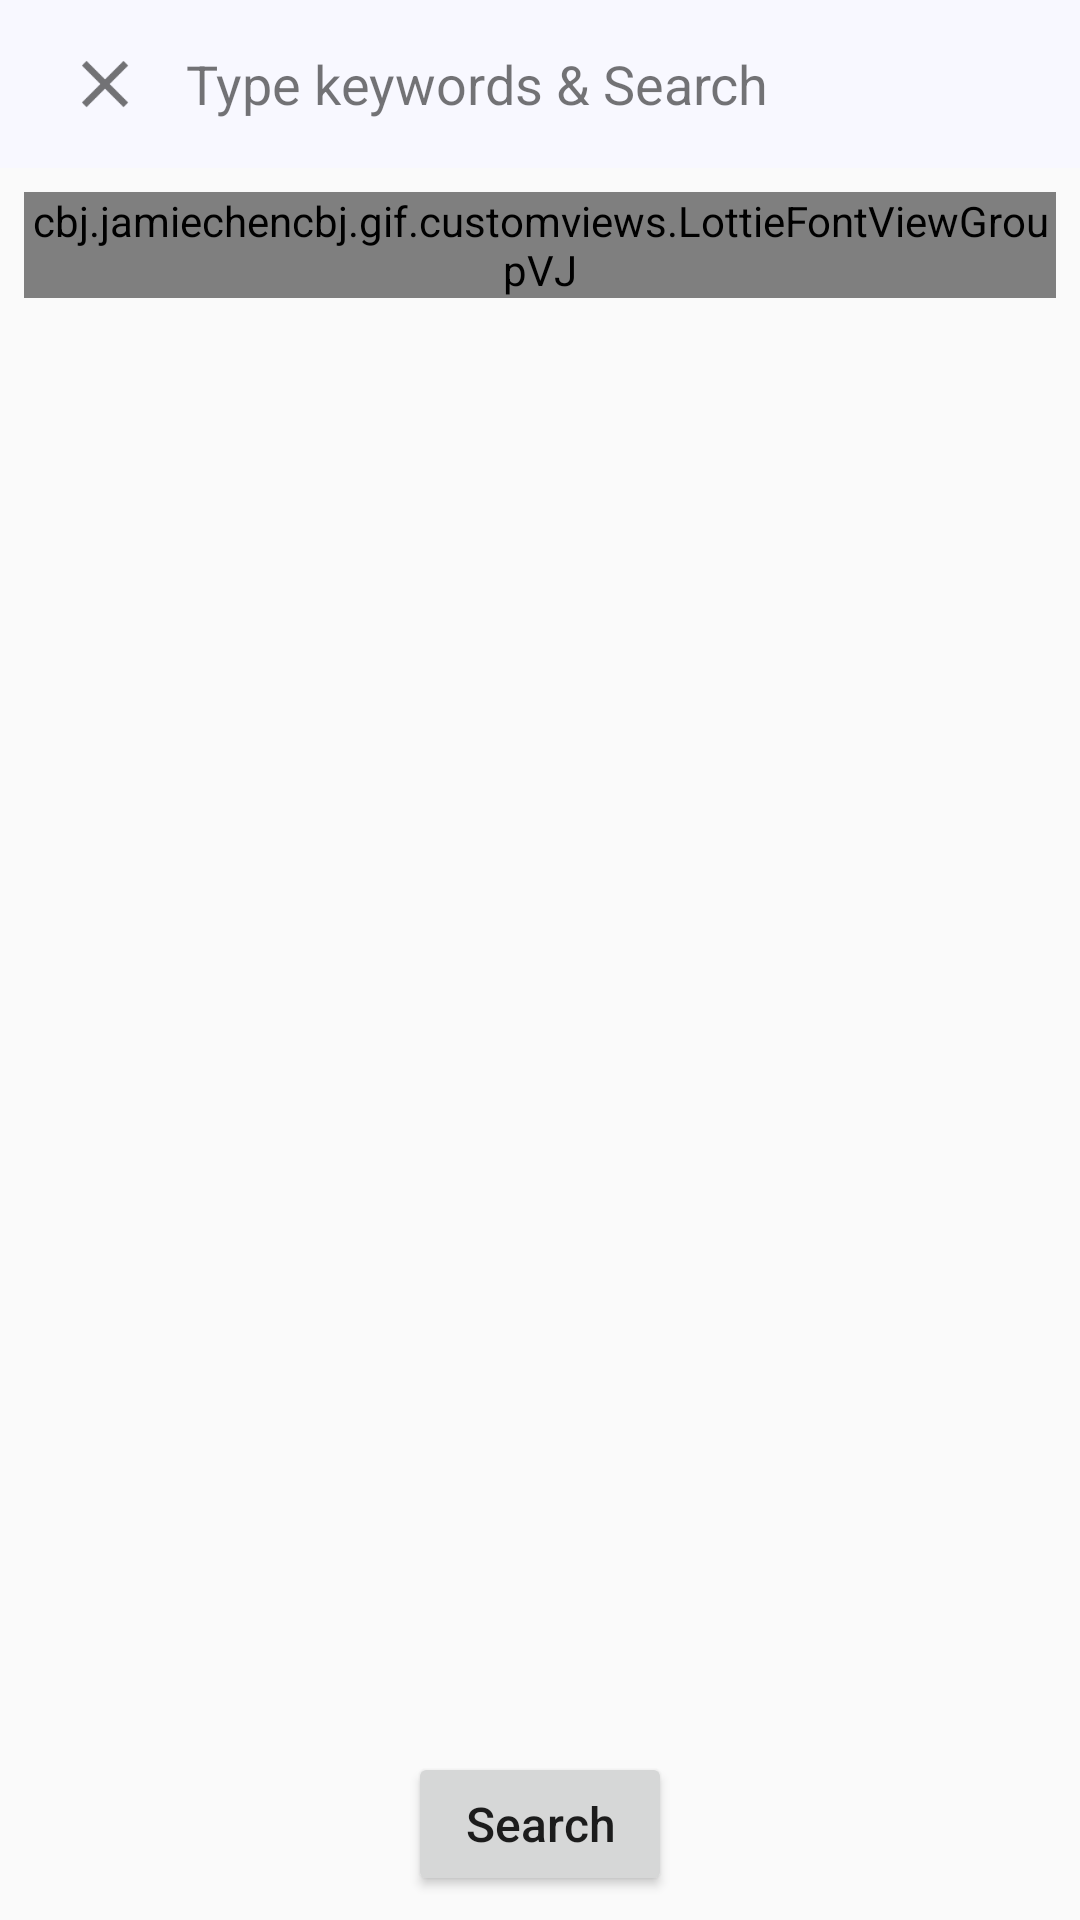

The Android layout XML behind this screen, and the referenced resources:
<!-- AndroidManifest.xml: application theme AppTheme -->
<!-- res/layout/activity_gif_search.xml -->
<?xml version="1.0" encoding="utf-8"?>
<RelativeLayout xmlns:android="http://schemas.android.com/apk/res/android"
    xmlns:app="http://schemas.android.com/apk/res-auto"
    xmlns:tools="http://schemas.android.com/tools"
    android:layout_width="match_parent"
    android:layout_height="match_parent"
    tools:context=".Activities.GifSearchActivity"
    android:id="@+id/gif_search_root_relative_layout"
    android:fitsSystemWindows="true">

    <RelativeLayout
        android:layout_width="match_parent"
        android:layout_height="?attr/actionBarSize"
        android:id="@+id/gif_search_top_bar_root_relative_layout"
        android:background="@color/gifGhostWhiteColor"
        android:paddingLeft="16dp"
        android:paddingRight="16dp">

        <android.support.v7.widget.AppCompatImageView
            android:layout_width="38dp"
            android:layout_height="38dp"
            android:id="@+id/gif_search_top_bar_left_image_view"
            android:scaleType="centerInside"
            android:layout_centerVertical="true"
            app:srcCompat="@drawable/ic_clear"/>

        <android.support.v7.widget.AppCompatTextView
            android:layout_width="match_parent"
            android:layout_height="wrap_content"
            android:id="@+id/gif_search_top_bar_left_text_view"
            android:text="Type keywords &amp; Search"
            android:textSize="18dp"
            android:layout_centerVertical="true"
            android:layout_toRightOf="@+id/gif_search_top_bar_left_image_view"
            android:paddingLeft="8dp"/>

        <RelativeLayout
            android:layout_width="match_parent"
            android:layout_height="0.5dp"
            android:id="@+id/gif_search_top_bar_bottom_placeholder_relative_layout"
            android:background="@color/gifGrayColor"
            android:layout_alignParentBottom="true"/>

    </RelativeLayout>

    <ScrollView
        android:layout_width="match_parent"
        android:layout_height="match_parent"
        android:id="@+id/gif_search_root_scroll_view"
        android:fillViewport="true"
        android:layout_below="@+id/gif_search_top_bar_root_relative_layout"
        android:layout_above="@+id/gif_search_bottom_button">

        <LinearLayout
            android:layout_width="match_parent"
            android:layout_height="wrap_content"
            android:id="@+id/gif_search_inner_linear_layout"
            android:orientation="vertical"
            android:paddingLeft="8dp"
            android:paddingRight="8dp"
            android:paddingTop="8dp">

            <cbj.jamiechencbj.gif.customviews.LottieFontViewGroupVJ
                android:layout_width="match_parent"
                android:layout_height="wrap_content"
                android:id="@+id/gif_search_lottie_font_view_group"/>

        </LinearLayout>

    </ScrollView>

    <android.support.v7.widget.AppCompatButton
        android:layout_width="wrap_content"
        android:layout_height="wrap_content"
        android:id="@+id/gif_search_bottom_button"
        android:text="Search"
        android:textSize="16dp"
        android:textAllCaps="false"
        android:layout_alignParentBottom="true"
        android:layout_centerHorizontal="true"
        android:layout_marginBottom="8dp"/>

</RelativeLayout>
<!-- resources referenced by this layout -->
<resources>
  <color name="gifGhostWhiteColor">#F8F8FF</color>
  <!-- drawable ic_clear: png bitmap (drawable-hdpi, 389 bytes) -->
  <style name="AppTheme" parent="Theme.AppCompat.Light.NoActionBar">
          <item name="colorPrimary">@color/colorPrimary</item>
          <item name="colorPrimaryDark">@color/colorPrimaryDark</item>
          <item name="colorAccent">@color/colorAccent</item>
          <item name="android:windowTranslucentStatus">true</item>
      </style>
  <color name="colorPrimary">#3F51B5</color>
  <color name="colorPrimaryDark">#303F9F</color>
  <color name="colorAccent">#FF4081</color>
</resources>
